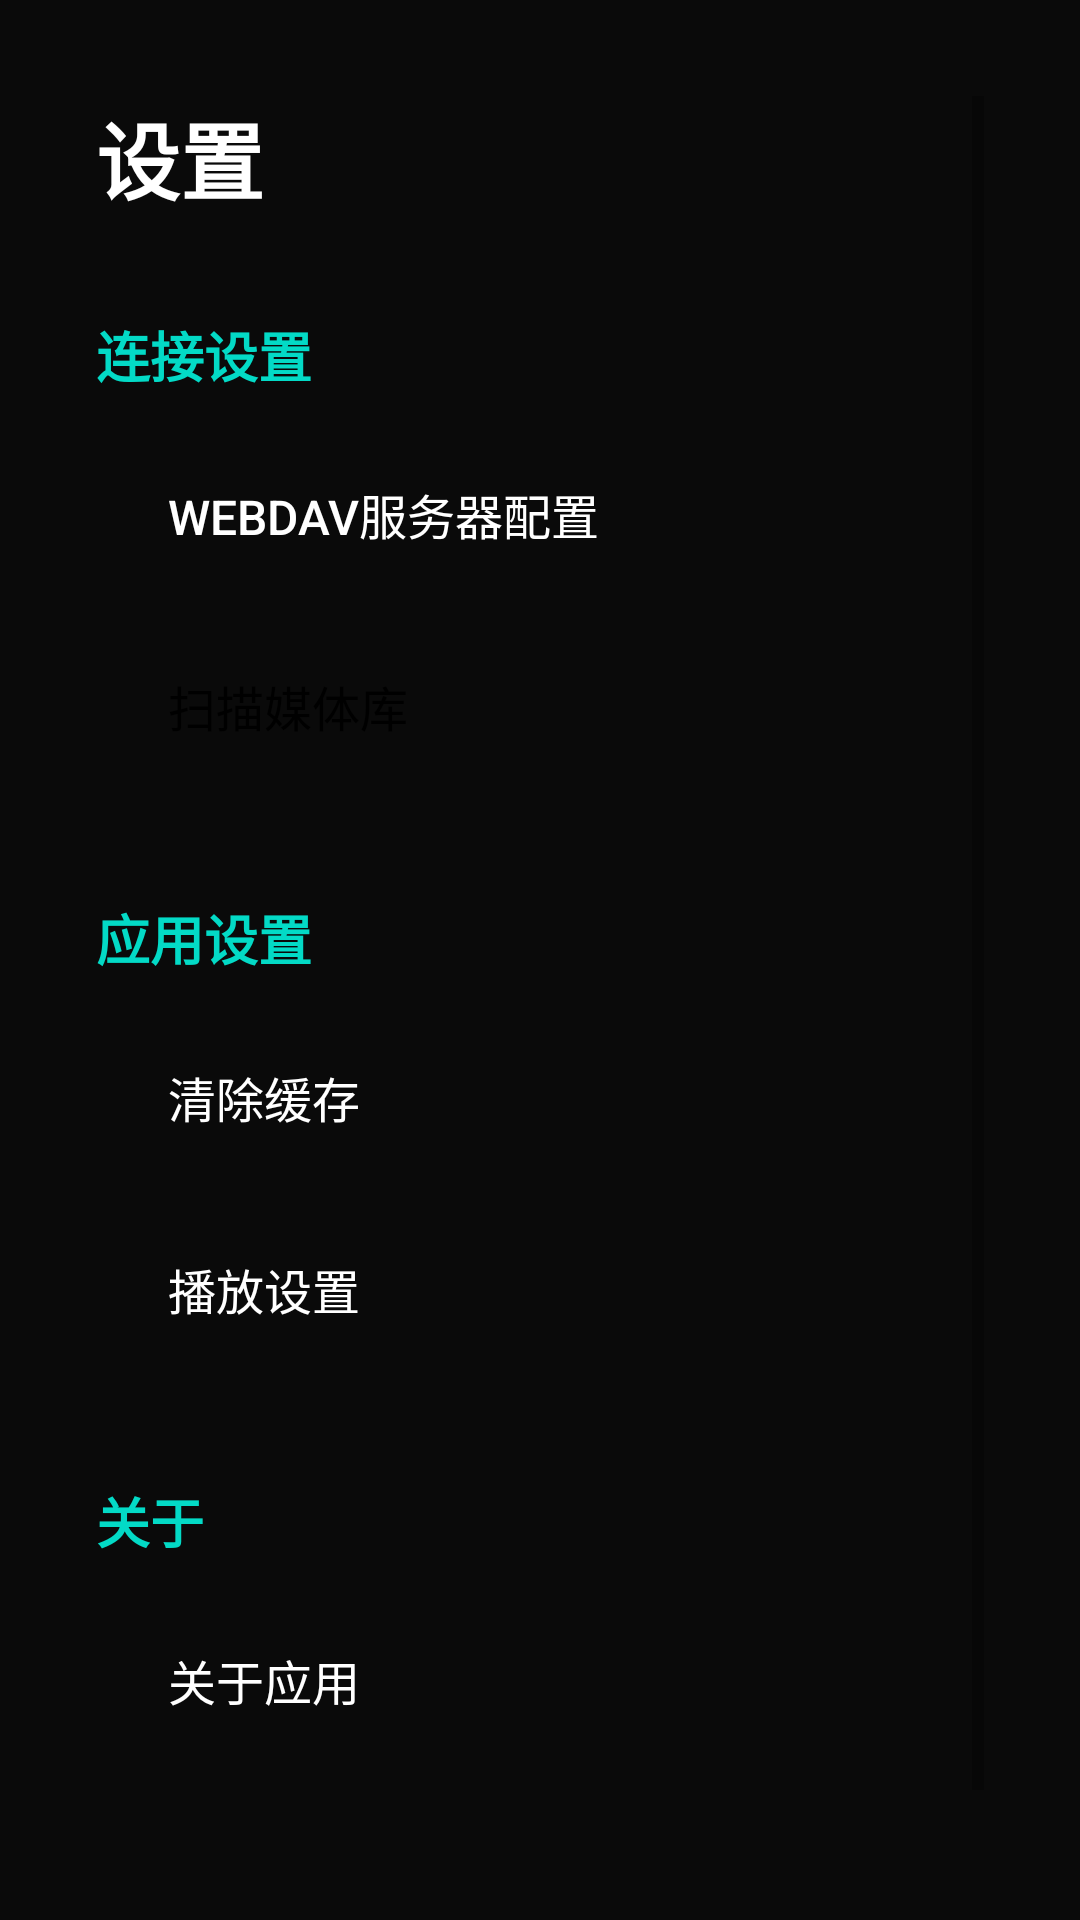

Reconstruct the res/layout file that produces this screen, plus the resources it refers to.
<!-- AndroidManifest.xml: activity theme Theme.TVPlayer -->
<!-- res/layout/fragment_settings.xml -->
<?xml version="1.0" encoding="utf-8"?>
<ScrollView xmlns:android="http://schemas.android.com/apk/res/android"
    android:layout_width="match_parent"
    android:layout_height="match_parent"
    android:background="@color/background_color"
    android:padding="32dp">

    <LinearLayout
        android:layout_width="match_parent"
        android:layout_height="wrap_content"
        android:orientation="vertical">

        
        <TextView
            android:layout_width="wrap_content"
            android:layout_height="wrap_content"
            android:text="设置"
            android:textSize="28sp"
            android:textColor="@color/white"
            android:textStyle="bold"
            android:layout_marginBottom="32dp" />

        
        <TextView
            android:layout_width="wrap_content"
            android:layout_height="wrap_content"
            android:text="连接设置"
            android:textSize="18sp"
            android:textColor="@color/accent_color"
            android:textStyle="bold"
            android:layout_marginBottom="16dp" />

        <Button
            android:id="@+id/btn_webdav_settings"
            android:layout_width="match_parent"
            android:layout_height="wrap_content"
            android:text="WebDAV服务器配置"
            android:textSize="16sp"
            android:backgroundTint="@color/primary_color"
            android:textColor="@color/white"
            android:layout_marginBottom="16dp"
            android:gravity="start|center_vertical"
            android:paddingStart="24dp"
            android:paddingEnd="24dp"
            android:focusable="true"
            android:clickable="true"
            android:background="@drawable/settings_button_focus"
            android:elevation="4dp"
            android:stateListAnimator="@null" />

        <Button
            android:id="@+id/btn_media_scan"
            android:layout_width="match_parent"
            android:layout_height="wrap_content"
            android:text="扫描媒体库"
            android:textSize="16sp"
            android:backgroundTint="@color/accent_color"
            android:textColor="@color/black"
            android:layout_marginBottom="16dp"
            android:gravity="start|center_vertical"
            android:paddingStart="24dp"
            android:paddingEnd="24dp"
            android:focusable="true"
            android:clickable="true"
            android:background="@drawable/settings_button_focus"
            android:elevation="4dp"
            android:stateListAnimator="@null" />

        
        <TextView
            android:layout_width="wrap_content"
            android:layout_height="wrap_content"
            android:text="应用设置"
            android:textSize="18sp"
            android:textColor="@color/accent_color"
            android:textStyle="bold"
            android:layout_marginTop="24dp"
            android:layout_marginBottom="16dp" />

        <Button
            android:id="@+id/btn_clear_cache"
            android:layout_width="match_parent"
            android:layout_height="wrap_content"
            android:text="清除缓存"
            android:textSize="16sp"
            android:backgroundTint="@color/surface_color"
            android:textColor="@color/white"
            android:layout_marginBottom="16dp"
            android:gravity="start|center_vertical"
            android:paddingStart="24dp"
            android:paddingEnd="24dp"
            android:focusable="true"
            android:clickable="true"
            android:background="@drawable/settings_button_focus"
            android:elevation="4dp"
            android:stateListAnimator="@null" />

        <Button
            android:id="@+id/btn_playback_settings"
            android:layout_width="match_parent"
            android:layout_height="wrap_content"
            android:text="播放设置"
            android:textSize="16sp"
            android:backgroundTint="@color/surface_color"
            android:textColor="@color/white"
            android:layout_marginBottom="16dp"
            android:gravity="start|center_vertical"
            android:paddingStart="24dp"
            android:paddingEnd="24dp"
            android:focusable="true"
            android:clickable="true"
            android:background="@drawable/settings_button_focus"
            android:elevation="4dp"
            android:stateListAnimator="@null" />

        
        <TextView
            android:layout_width="wrap_content"
            android:layout_height="wrap_content"
            android:text="关于"
            android:textSize="18sp"
            android:textColor="@color/accent_color"
            android:textStyle="bold"
            android:layout_marginTop="24dp"
            android:layout_marginBottom="16dp" />

        <Button
            android:id="@+id/btn_about"
            android:layout_width="match_parent"
            android:layout_height="wrap_content"
            android:text="关于应用"
            android:textSize="16sp"
            android:backgroundTint="@color/surface_color"
            android:textColor="@color/white"
            android:layout_marginBottom="16dp"
            android:gravity="start|center_vertical"
            android:paddingStart="24dp"
            android:paddingEnd="24dp"
            android:focusable="true"
            android:clickable="true"
            android:background="@drawable/settings_button_focus"
            android:elevation="4dp"
            android:stateListAnimator="@null" />

        
        <TextView
            android:layout_width="wrap_content"
            android:layout_height="wrap_content"
            android:text="Android TV Player v1.0\nWebDAV视频播放器"
            android:textSize="14sp"
            android:textColor="@color/white"
            android:alpha="0.7"
            android:layout_marginTop="32dp"
            android:gravity="center" />

    </LinearLayout>

</ScrollView>
<!-- resources referenced by this layout -->
<resources>
  <color name="accent_color">#FF03DAC6</color>
  <color name="background_color">#FF0A0A0A</color>
  <color name="black">#FF000000</color>
  <color name="primary_color">#FF1976D2</color>
  <color name="surface_color">#FF1E1E1E</color>
  <color name="white">#FFFFFFFF</color>
  <!-- drawable settings_button_focus (drawable) -->
  <?xml version="1.0" encoding="utf-8"?>
  <selector xmlns:android="http://schemas.android.com/apk/res/android">
      
      
      <item android:state_focused="true">
          <layer-list>
              
              <item>
                  <shape android:shape="rectangle">
                      <solid android:color="@android:color/transparent" />
                      <corners android:radius="12dp" />
                      <stroke
                          android:width="3dp"
                          android:color="#60FFFFFF" />
                  </shape>
              </item>
              
              
              <item android:inset="3dp">
                  <shape android:shape="rectangle">
                      <solid android:color="@android:color/transparent" />
                      <corners android:radius="9dp" />
                      <stroke
                          android:width="4dp"
                          android:color="@color/accent_color" />
                  </shape>
              </item>
              
              
              <item android:inset="7dp">
                  <shape android:shape="rectangle">
                      <solid android:color="@android:color/transparent" />
                      <corners android:radius="5dp" />
                      <stroke
                          android:width="2dp"
                          android:color="#80FFFFFF" />
                  </shape>
              </item>
          </layer-list>
      </item>
      
      
      <item>
          <shape android:shape="rectangle">
              <solid android:color="@android:color/transparent" />
              <corners android:radius="12dp" />
          </shape>
      </item>
      
  </selector>
  <style name="Theme.TVPlayer" parent="Theme.MaterialComponents.DayNight.NoActionBar">
          
          <item name="colorPrimary">@color/primary_color</item>
          <item name="colorPrimaryVariant">@color/primary_dark_color</item>
          <item name="colorOnPrimary">@color/white</item>
          
          <item name="colorSecondary">@color/accent_color</item>
          <item name="colorSecondaryVariant">@color/teal_700</item>
          <item name="colorOnSecondary">@color/black</item>
          
          <item name="android:statusBarColor" tools:targetApi="l">@color/background_color</item>
          <item name="android:navigationBarColor" tools:targetApi="l">@color/background_color</item>
          
          <item name="android:windowBackground">@color/background_color</item>
          <item name="colorSurface">@color/surface_color</item>
          <item name="colorOnSurface">@color/text_primary</item>
          
          <item name="android:windowAnimationStyle">@null</item>
          
      </style>
  <color name="primary_dark_color">#FF0D47A1</color>
  <color name="teal_700">#FF018786</color>
  <color name="text_primary">#FFFFFFFF</color>
</resources>
